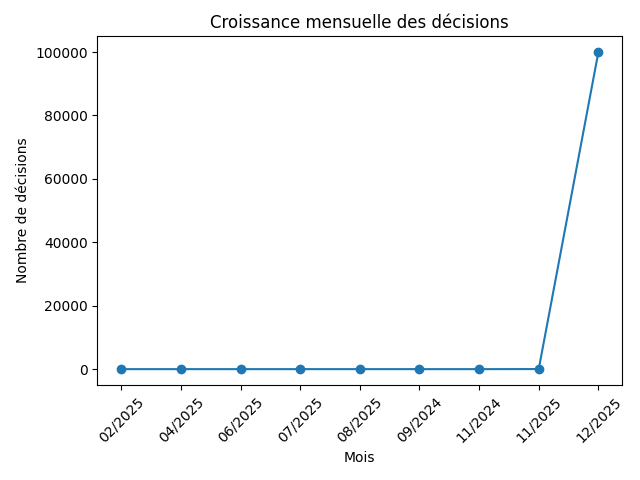

Source data for this figure (header and first rows):
mois, total
02/2025, 1
04/2025, 1
06/2025, 2
07/2025, 2
08/2025, 3
09/2024, 2
11/2024, 1
11/2025, 25
12/2025, 99964
